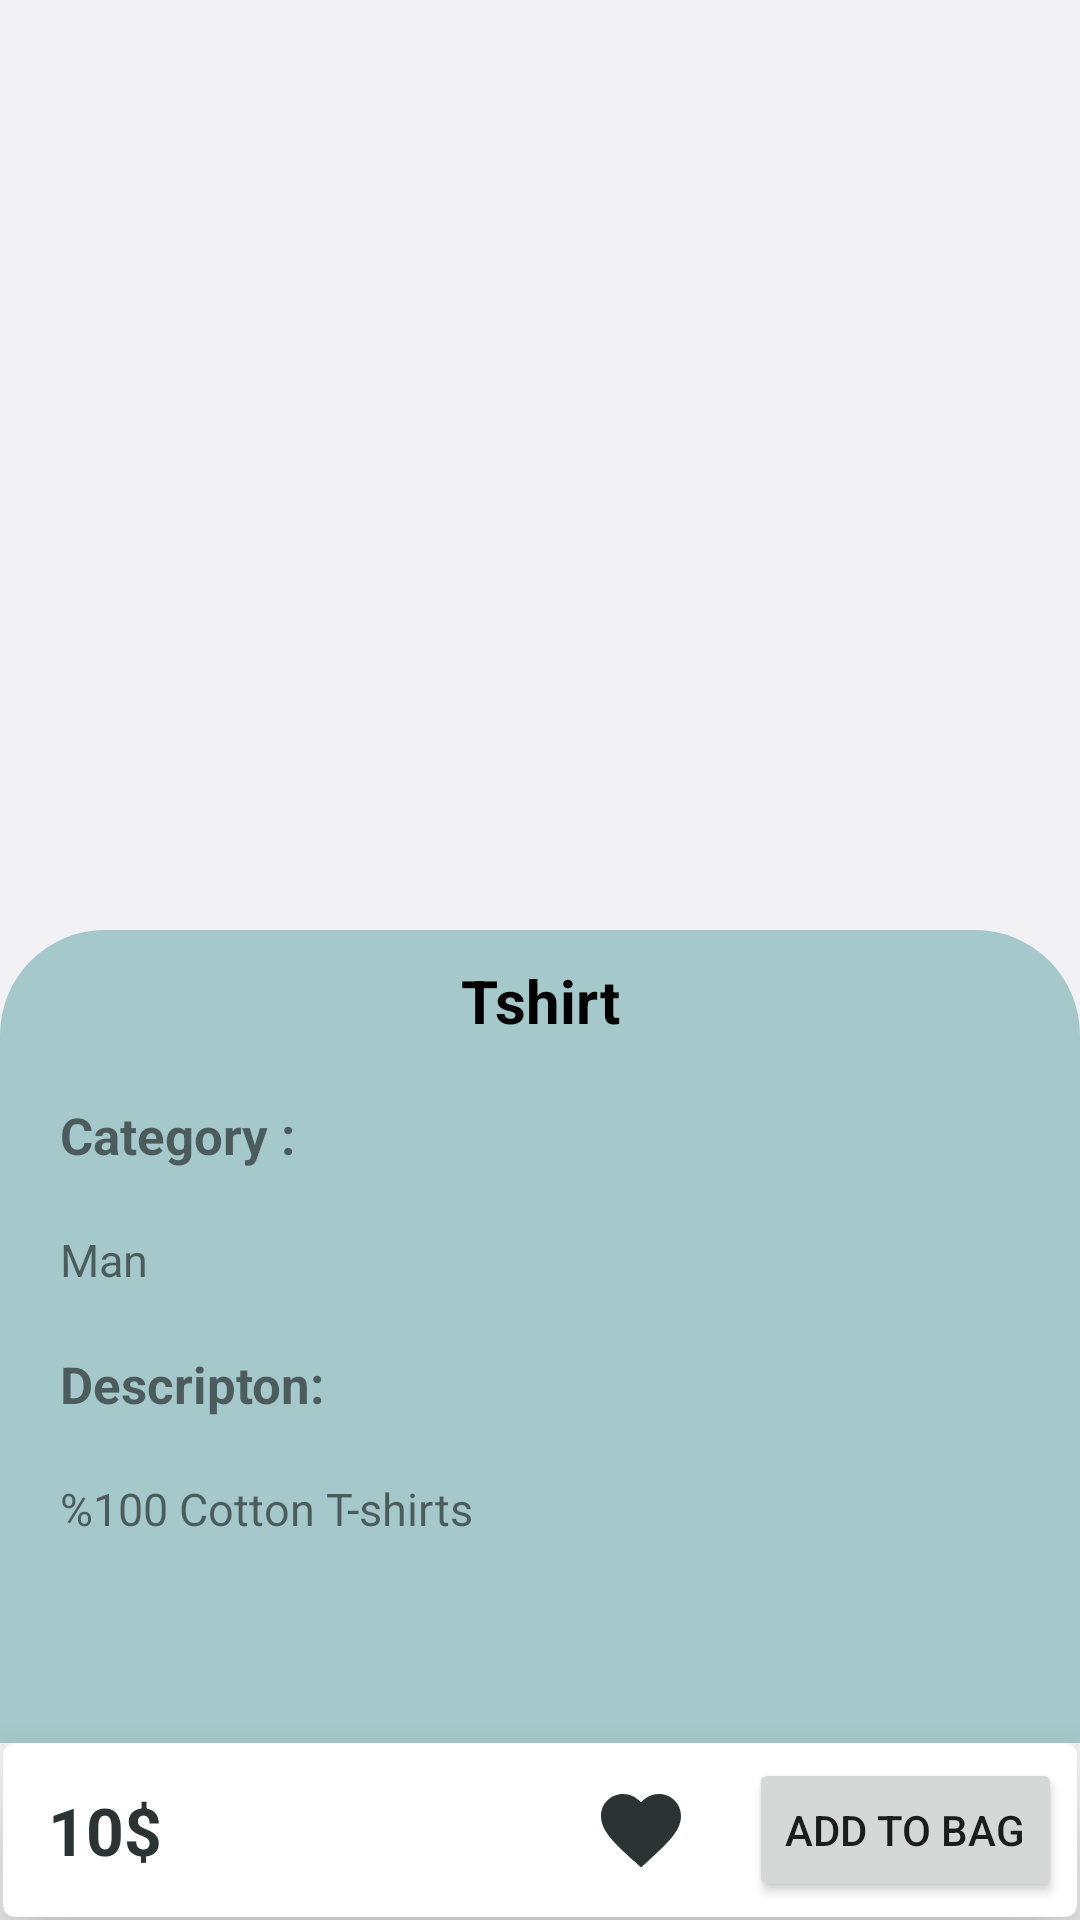

Produce the Android XML layout that renders to this screen, including the resource entries it uses.
<!-- AndroidManifest.xml: application theme Theme.ECommerceApp -->
<!-- res/layout/fragment_detail.xml -->
<?xml version="1.0" encoding="utf-8"?>
<androidx.constraintlayout.widget.ConstraintLayout xmlns:android="http://schemas.android.com/apk/res/android"
    xmlns:tools="http://schemas.android.com/tools"
    xmlns:app="http://schemas.android.com/apk/res-auto"
    android:layout_width="match_parent"
    android:layout_height="match_parent"
    tools:context=".view.ui.DetailsFragment"
    android:background="#F2F2F5">


    <com.google.android.material.imageview.ShapeableImageView
        android:id="@+id/imgProduct"
        android:layout_width="300dp"
        android:layout_height="250dp"
        android:layout_gravity="center"
        android:layout_margin="30dp"
        android:scaleType="fitXY"
        android:src="@drawable/ic_launcher_background"
        app:layout_constraintBottom_toTopOf="@+id/constraintLayout"
        app:layout_constraintEnd_toEndOf="parent"
        app:layout_constraintStart_toStartOf="parent"
        app:layout_constraintTop_toTopOf="parent"
        app:shapeAppearanceOverlay="@style/RoundedImageView" />


    <androidx.constraintlayout.widget.ConstraintLayout
        android:id="@+id/constraintLayout"
        android:layout_width="match_parent"
        android:layout_height="0dp"
        android:layout_margin="0dp"
        app:layout_constraintBottom_toTopOf="@+id/cardViewPrice"
        app:layout_constraintEnd_toEndOf="parent"
        app:layout_constraintStart_toStartOf="parent"
        app:layout_constraintTop_toBottomOf="@+id/imgProduct"
        android:background="@drawable/background_details">

        <ScrollView
            android:id="@+id/scrollView2"
            android:layout_width="match_parent"
            android:layout_height="match_parent">

            <androidx.constraintlayout.widget.ConstraintLayout
                android:layout_width="match_parent"
                android:layout_height="wrap_content"
                >

                <TextView
                    android:id="@+id/tvProductTitle"
                    android:layout_width="0dp"
                    android:layout_height="wrap_content"
                    android:text="Tshirt"
                    android:textAlignment="center"
                    android:textSize="20sp"
                    android:textColor="@color/black"
                    android:textStyle="bold"
                    android:layout_margin="10dp"
                    app:layout_constraintEnd_toEndOf="parent"
                    app:layout_constraintStart_toStartOf="parent"
                    app:layout_constraintTop_toTopOf="parent" />



                <TextView
                    android:id="@+id/tvCategoryTitle"
                    android:layout_width="wrap_content"
                    android:layout_height="wrap_content"
                    android:layout_margin="20dp"
                    android:text="Category : "
                    android:textSize="17sp"
                    android:textStyle="bold"
                    app:layout_constraintStart_toStartOf="parent"
                    app:layout_constraintTop_toBottomOf="@+id/tvProductTitle" />

                <TextView
                    android:id="@+id/tvCategory"
                    android:layout_width="wrap_content"
                    android:layout_height="wrap_content"
                    android:layout_margin="20dp"
                    android:text="Man"
                    android:textSize="15sp"
                    app:layout_constraintTop_toBottomOf="@id/tvCategoryTitle"
                    app:layout_constraintStart_toStartOf="parent"/>

                <TextView
                    android:id="@+id/tvDescriptionTitle"
                    android:layout_width="wrap_content"
                    android:layout_height="wrap_content"
                    android:layout_margin="20dp"
                    android:text="Descripton: "
                    android:textSize="17sp"
                    android:textStyle="bold"
                    app:layout_constraintStart_toStartOf="parent"
                    app:layout_constraintTop_toBottomOf="@id/tvCategory" />

                <TextView
                    android:id="@+id/tvDescription"
                    android:layout_width="0dp"
                    android:layout_height="wrap_content"
                    android:layout_margin="20dp"
                    android:layout_marginTop="12dp"
                    android:text="%100 Cotton T-shirts"
                    android:textSize="15sp"
                    app:layout_constraintStart_toStartOf="parent"
                    app:layout_constraintTop_toBottomOf="@id/tvDescriptionTitle"
                    app:layout_constraintEnd_toEndOf="parent"
                    />


            </androidx.constraintlayout.widget.ConstraintLayout>
        </ScrollView>

    </androidx.constraintlayout.widget.ConstraintLayout>

    <com.google.android.material.card.MaterialCardView
        android:id="@+id/cardViewPrice"
        android:layout_width="match_parent"
        android:layout_height="0dp"
        android:layout_margin="1dp"
        app:cardElevation="20dp"
        app:layout_constraintBottom_toBottomOf="parent"
        app:layout_constraintEnd_toEndOf="parent"
        app:layout_constraintStart_toStartOf="parent">

        <androidx.constraintlayout.widget.ConstraintLayout
            android:layout_width="match_parent"
            android:layout_height="wrap_content"
            android:layout_margin="5dp">

            <TextView
                android:id="@+id/tvCurrentPrice"
                android:layout_width="wrap_content"
                android:layout_height="wrap_content"
                android:textSize="22sp"
                android:layout_marginStart="10dp"
                android:text="10$"
                android:textStyle="bold"
                app:layout_constraintStart_toStartOf="parent"
                app:layout_constraintBottom_toBottomOf="parent"
                app:layout_constraintTop_toTopOf="parent"
                android:textColor="@color/ch1"
                />

            <ImageView
                android:id="@+id/imgAddToFavorite"
                android:layout_width="32dp"
                android:layout_height="32dp"
                android:src="@drawable/baseline_favorite_24"
                app:layout_constraintEnd_toStartOf="@id/addToBag"
                app:layout_constraintBottom_toBottomOf="parent"
                app:layout_constraintTop_toTopOf="parent"
                android:layout_marginEnd="20dp"/>

            <Button
                android:id="@+id/addToBag"
                android:layout_width="wrap_content"
                android:layout_height="wrap_content"
                android:text="Add to Bag"
                app:layout_constraintEnd_toEndOf="parent"
                app:layout_constraintBottom_toBottomOf="parent"
                />



        </androidx.constraintlayout.widget.ConstraintLayout>
    </com.google.android.material.card.MaterialCardView>



</androidx.constraintlayout.widget.ConstraintLayout>
<!-- resources referenced by this layout -->
<resources>
  <color name="black">#000000</color>
  <color name="ch1">#2C3333</color>
  <!-- drawable background_details (drawable) -->
  <?xml version="1.0" encoding="utf-8"?>
  <shape xmlns:android="http://schemas.android.com/apk/res/android">
      <solid
          android:color="@color/ch3"/>
      <corners
          android:topLeftRadius="35dp"
          android:topRightRadius="35dp"
          />
  </shape>
  <!-- drawable baseline_favorite_24 (drawable) -->
  <vector android:height="24dp" android:tint="#2C3333"
      android:viewportHeight="24" android:viewportWidth="24"
      android:width="24dp" xmlns:android="http://schemas.android.com/apk/res/android">
      <path android:fillColor="@android:color/white" android:pathData="M12,21.35l-1.45,-1.32C5.4,15.36 2,12.28 2,8.5 2,5.42 4.42,3 7.5,3c1.74,0 3.41,0.81 4.5,2.09C13.09,3.81 14.76,3 16.5,3 19.58,3 22,5.42 22,8.5c0,3.78 -3.4,6.86 -8.55,11.54L12,21.35z"/>
  </vector>
  <style name="RoundedImageView">
          <item name="cornerFamily">rounded</item>
          <item name="cornerSize">10dp</item>
      </style>
  <style name="Theme.ECommerceApp" parent="Theme.MaterialComponents.DayNight.NoActionBar">
          
          <item name="colorPrimary">@color/ch1</item>
          <item name="colorPrimaryVariant">@color/ch2</item>
          <item name="colorOnPrimary">@color/white</item>
          
          <item name="colorSecondary">@color/teal_200</item>
          <item name="colorSecondaryVariant">@color/teal_700</item>
          <item name="colorOnSecondary">@color/black</item>
          
          <item name="android:statusBarColor">?attr/colorPrimaryVariant</item>
          
      </style>
  <color name="ch3">#A5C9CA</color>
  <color name="ch2">#395B64</color>
  <color name="white">#FFFFFFFF</color>
  <color name="teal_200">#FF03DAC5</color>
  <color name="teal_700">#FF018786</color>
</resources>
